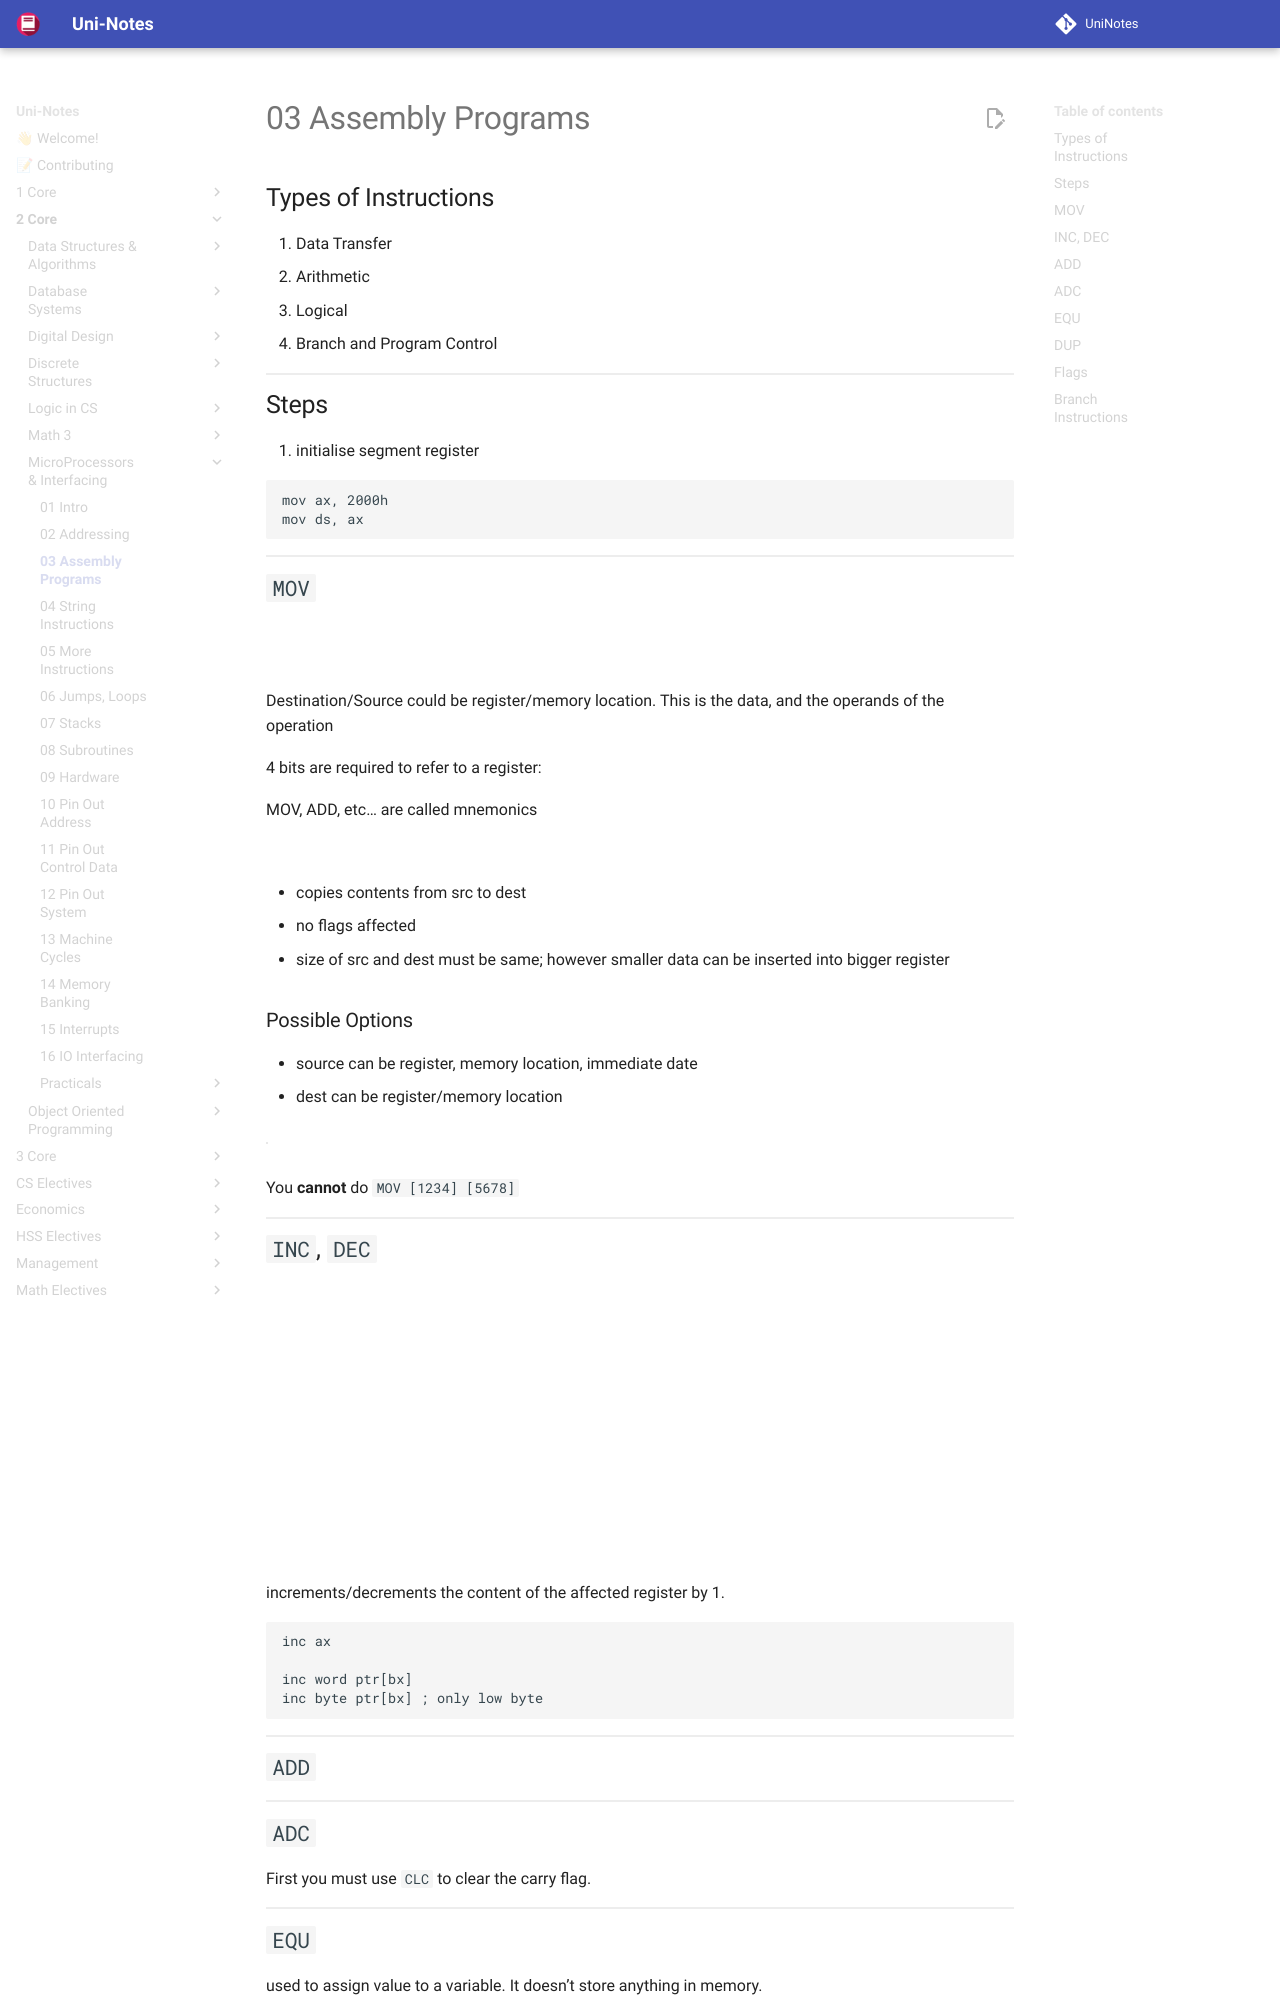

repository: uni-notes/uni-notes · page: 2_Core/MicroProcessors_&_Interfacing/03_Assembly_Programs/index.html · generator: mkdocs

##  Types of Instructions

1. Data Transfer
2. Arithmetic
3. Logical
4. Branch and Program Control

## Steps

1. initialise segment register

   ```assembly
   mov ax, 2000h
   mov ds, ax
   ```

## `MOV`

$$
\textcolor{orange}{
\underbrace{\text{MOV}}_\text{Opcode}
}
\ \
\textcolor{hotpink}{
\underbrace{\text{dest, src}}_\text{Operands}
}
$$

Destination/Source could be register/memory location. This is the data, and the operands of the operation

4 bits are required to refer to a register: $0000-FFFF$

MOV, ADD, etc… are called mnemonics

$$
\text{MOV dest, src}
$$

- copies contents from src to dest
- no flags affected
- size of src and dest must be same; however smaller data can be inserted into bigger register

### Possible Options

- source can be register, memory location, immediate date
- dest can be register/memory location

|   From   |    To    |
| :------: | :------: |
| Register |  Memory  |
|  Memory  | Register |
| Register | Register |
|  Index   |  Memory  |
|  Index   | Register |

You **cannot** do `MOV [1234] [5678]`
